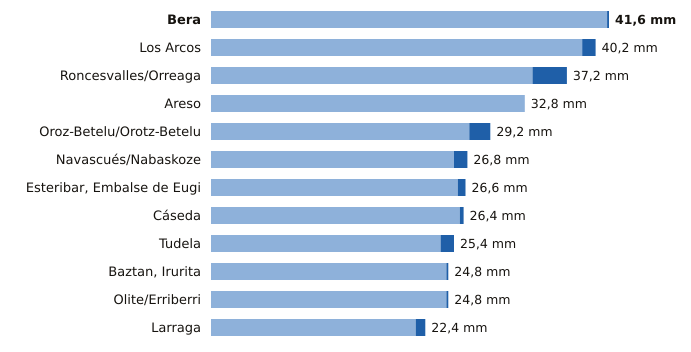

The data file committed next to this chart (first rows):
estacion, provincia, indicativo, mm_6_dias_anteriores, mm_hoy, mm_7_dias, horas_de_hoy
Bera, Navarra, 1010X, 41.4, 0.2, 41.6, 11
Los Arcos, Navarra, 9171K, 38.8, 1.4, 40.2, 11
Roncesvalles/Orreaga, Navarra, 9228T, 33.6, 3.6, 37.2, 11
Areso, Navarra, 1033X, 32.8, 0.0, 32.8, 11
Oroz-Betelu/Orotz-Betelu, Navarra, 9228J, 27.0, 2.2, 29.2, 11
Navascués/Nabaskoze, Navarra, 9238X, 25.4, 1.4, 26.8, 10
Esteribar, Embalse de Eugi, Navarra, 9257X, 25.8, 0.8, 26.6, 10
Cáseda, Navarra, 9245X, 26.0, 0.4, 26.4, 11
Tudela, Navarra, 9302Y, 24.0, 1.4, 25.4, 11
Baztan, Irurita, Navarra, 1002Y, 24.6, 0.2, 24.8, 11
Olite/Erriberri, Navarra, 9252X, 24.6, 0.2, 24.8, 11
Larraga, Navarra, 9280B, 21.4, 1.0, 22.4, 11
